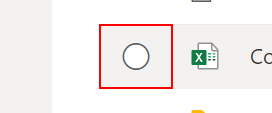
Task: Test Automation Project
Workflow: DownloadFile

Step 1: click on the element in window 'My files -*' (chrome.exe)
